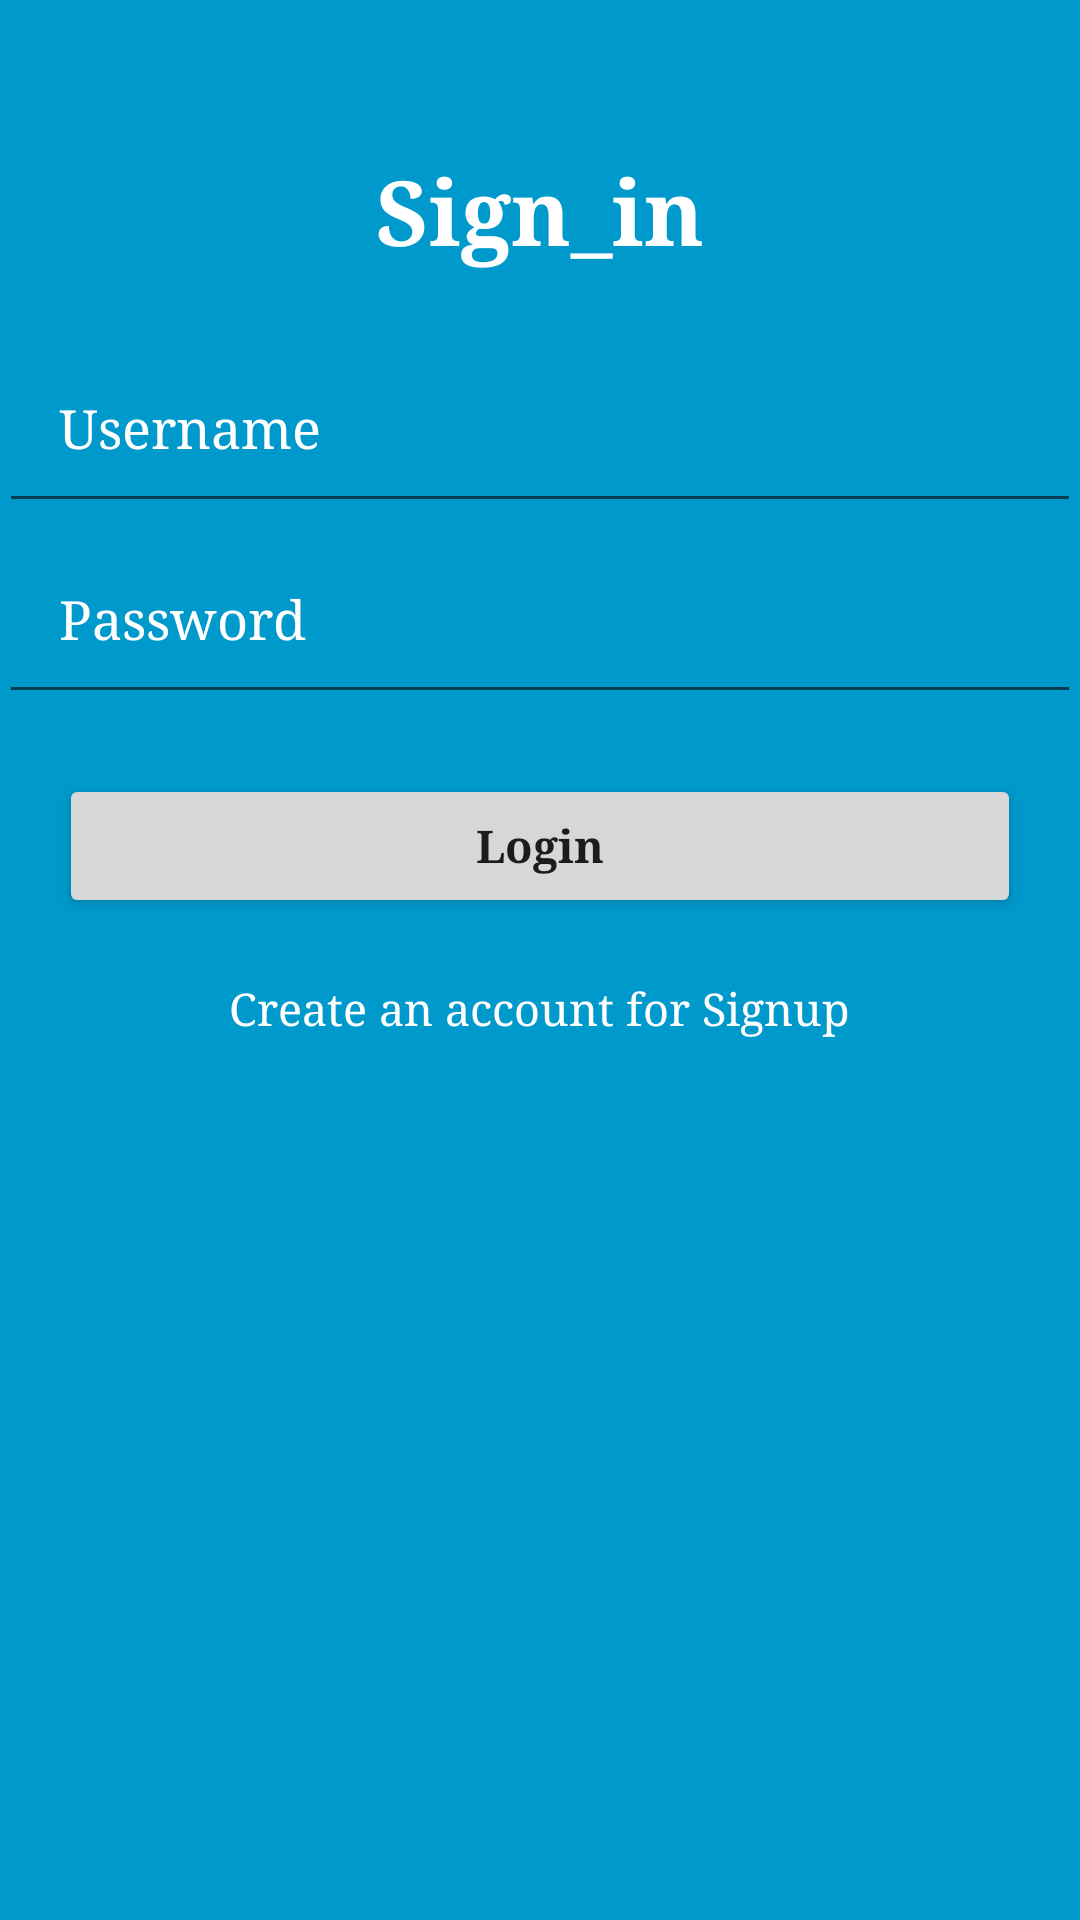

This screen was rendered from an Android layout file. Write that file and the resources it references.
<!-- AndroidManifest.xml: application theme AppTheme -->
<!-- res/layout/activity_main.xml -->
<?xml version="1.0" encoding="utf-8"?>
<LinearLayout xmlns:android="http://schemas.android.com/apk/res/android"
    xmlns:tools="http://schemas.android.com/tools"
    android:layout_width="match_parent"
    android:layout_height="match_parent"
    android:orientation="vertical"
    android:paddingBottom="@dimen/activity_vertical_margin"
    android:paddingLeft="@dimen/activity_horizontal_margin"
    android:paddingRight="@dimen/activity_horizontal_margin"
    android:paddingTop="@dimen/activity_vertical_margin"
    android:background="@android:color/holo_blue_dark"
    tools:context="com.example.example.virtual_shopping_app.MainActivity">


    <TextView


        android:layout_marginTop="30dp"
        android:fontFamily="serif"
        android:textStyle="bold"

        android:textColor="@android:color/white"
        android:textSize="30sp"
        android:layout_gravity="center"
        android:padding="20dp"
        android:text="Sign_in"
        android:layout_width="wrap_content"
        android:layout_height="wrap_content" />

    <EditText
        android:textColor="@android:color/white"
        android:padding="20dp"
        android:fontFamily="serif"
        android:textColorHint="@android:color/white"
        android:id="@+id/tochkemail"
        android:hint="Username"
        android:layout_width="match_parent"
        android:layout_height="wrap_content" />

    <EditText
        android:textColor="@android:color/white"
        android:padding="20dp"
        android:textColorHint="@android:color/white"
        android:inputType="textPassword"
        android:id="@+id/tochkpass"
        android:fontFamily="serif"
        android:hint="Password"
        android:layout_width="match_parent"
        android:layout_height="wrap_content" />


    <Button
        android:id="@+id/loginforhomepage"
        android:layout_width="match_parent"
        android:layout_height="wrap_content"
        android:layout_gravity="center"
        android:fontFamily="serif"
        android:text="Login"
        android:textAllCaps="false"
        android:layout_margin="20dp"
        android:textSize="15dp"
        android:textStyle="bold" />

    <TextView
        android:textSize="15sp"
        android:fontFamily="serif"

        android:textColor="@android:color/white"
        android:id="@+id/forsignup"
        android:clickable="true"
        android:layout_gravity="center"
        android:text="Create an account for Signup"
        android:autoLink="email"
        android:layout_width="wrap_content"
        android:layout_height="wrap_content"
        android:linksClickable="true" />

</LinearLayout>
<!-- resources referenced by this layout -->
<resources>
  <style name="AppTheme" parent="Theme.AppCompat.Light.DarkActionBar">
          
          <item name="colorPrimary">#05c3f9</item>
          <item name="colorPrimaryDark">#0691b8</item>
          <item name="colorAccent">#FF4081</item>
      </style>
</resources>
